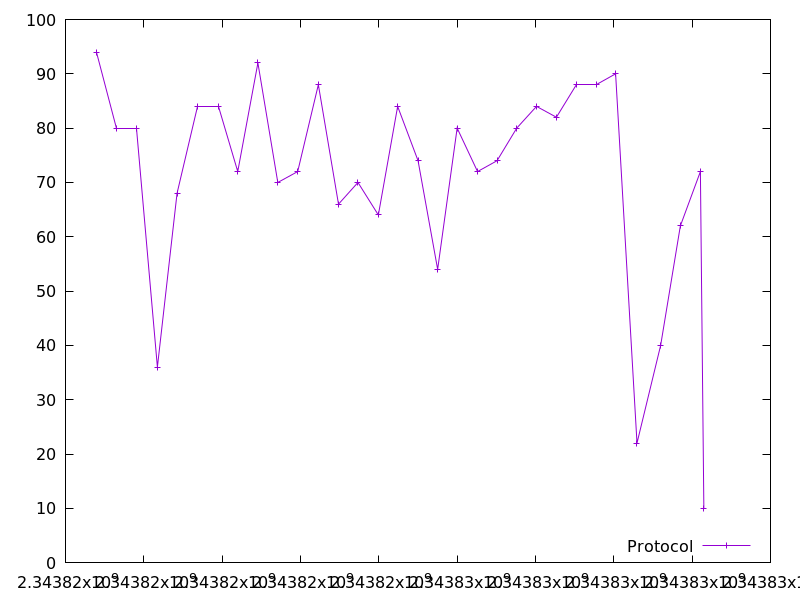

Source data for this figure (header and first rows):
2343816789.890375, 94.0
2343817307, 80.0
2343817812, 80.0
2343818346, 36.0
2343818849, 68.0
2343819365, 84.0
2343819896, 84.0
2343820399, 72.0
2343820913, 92.0
2343821421, 70.0
2343821929, 72.0
2343822456, 88.0
2343822970, 66.0
2343823468, 70.0
2343823988, 64.0
2343824481, 84.0
2343825002, 74.0
2343825502, 54.0
2343826001, 80.0
2343826521, 72.0
2343827019, 74.0
2343827523, 80.0
2343828027, 84.0
2343828534, 82.0
2343829043, 88.0
2343829553, 88.0
2343830046, 90.0
2343830593, 22.0
2343831197, 40.0
2343831700, 62.0
2343832211, 72.0
2343832299, 10.0
